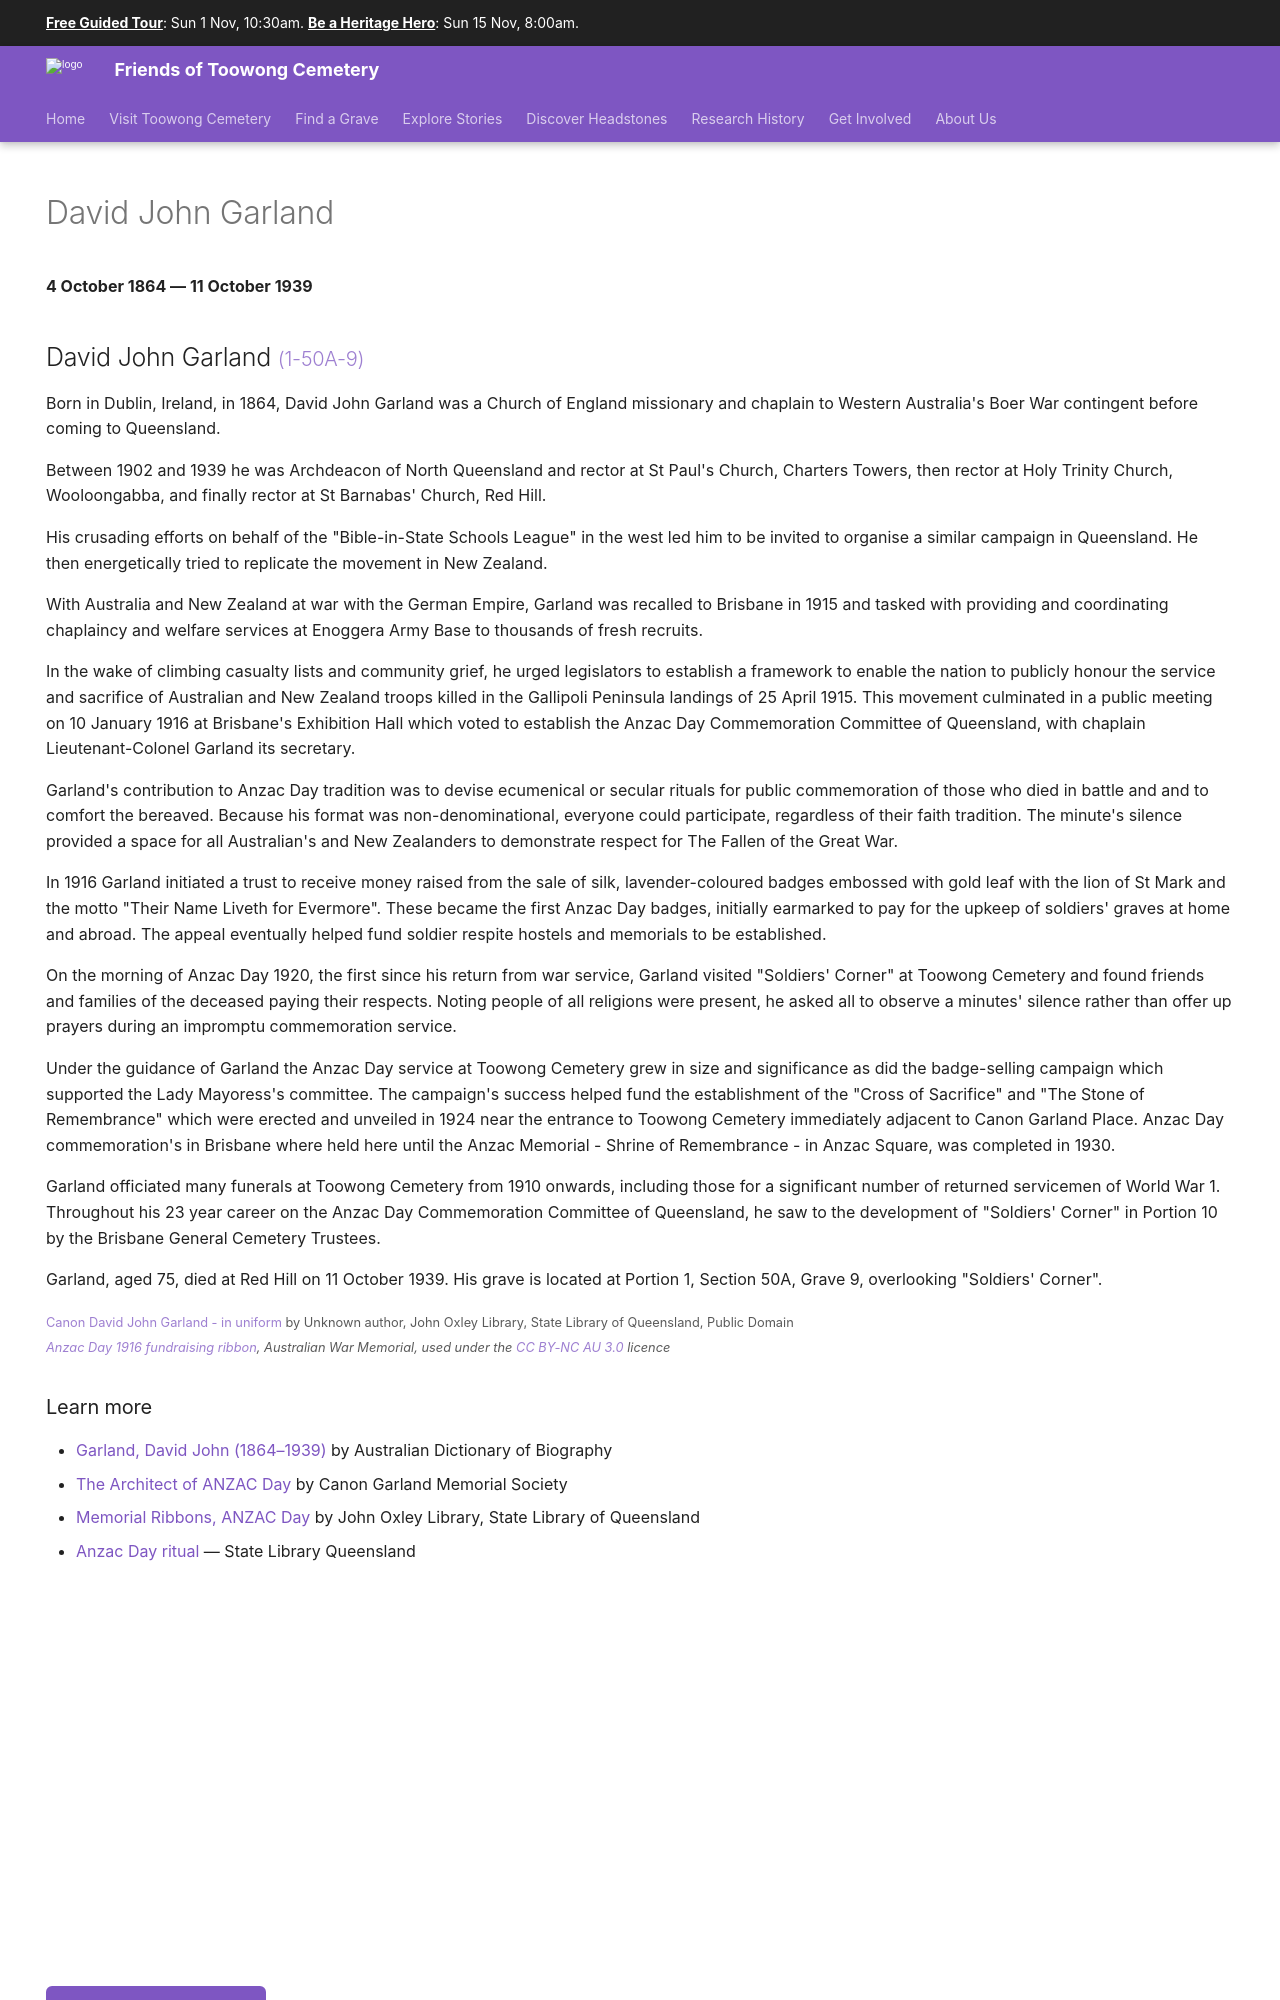

repository: 1871fotc/1871fotc.github.io · page: research/david-john-garland/index.html · generator: mkdocs

---
hide:
  - toc
  - navigation
description: The Architect of Anzac Day  
---

# David John Garland 

**4 October 1864 — 11 October 1939**

--8<-- "snippets/david-john-garland.md"

![Canon David John Garland in uniform](../assets/david-john-garland.jpg){ width="27%" } ![Anzac Day 1916 fundraising ribbon](../assets/anzac-day-ribbon-1916.jpg){ width="20%" }

<small>[Canon David John Garland - in uniform](https://commons.wikimedia.org/w/index.php?curid=47014045) by Unknown author, John Oxley Library, State Library of Queensland, Public Domain</small>*<br>
<small>[Anzac Day 1916 fundraising ribbon](https://www.awm.gov.au/collection/C1244262), Australian War Memorial, used under the [CC BY-NC AU 3.0](https://creativecommons.org/licenses/by-nc/3.0/au/) licence</small>*
